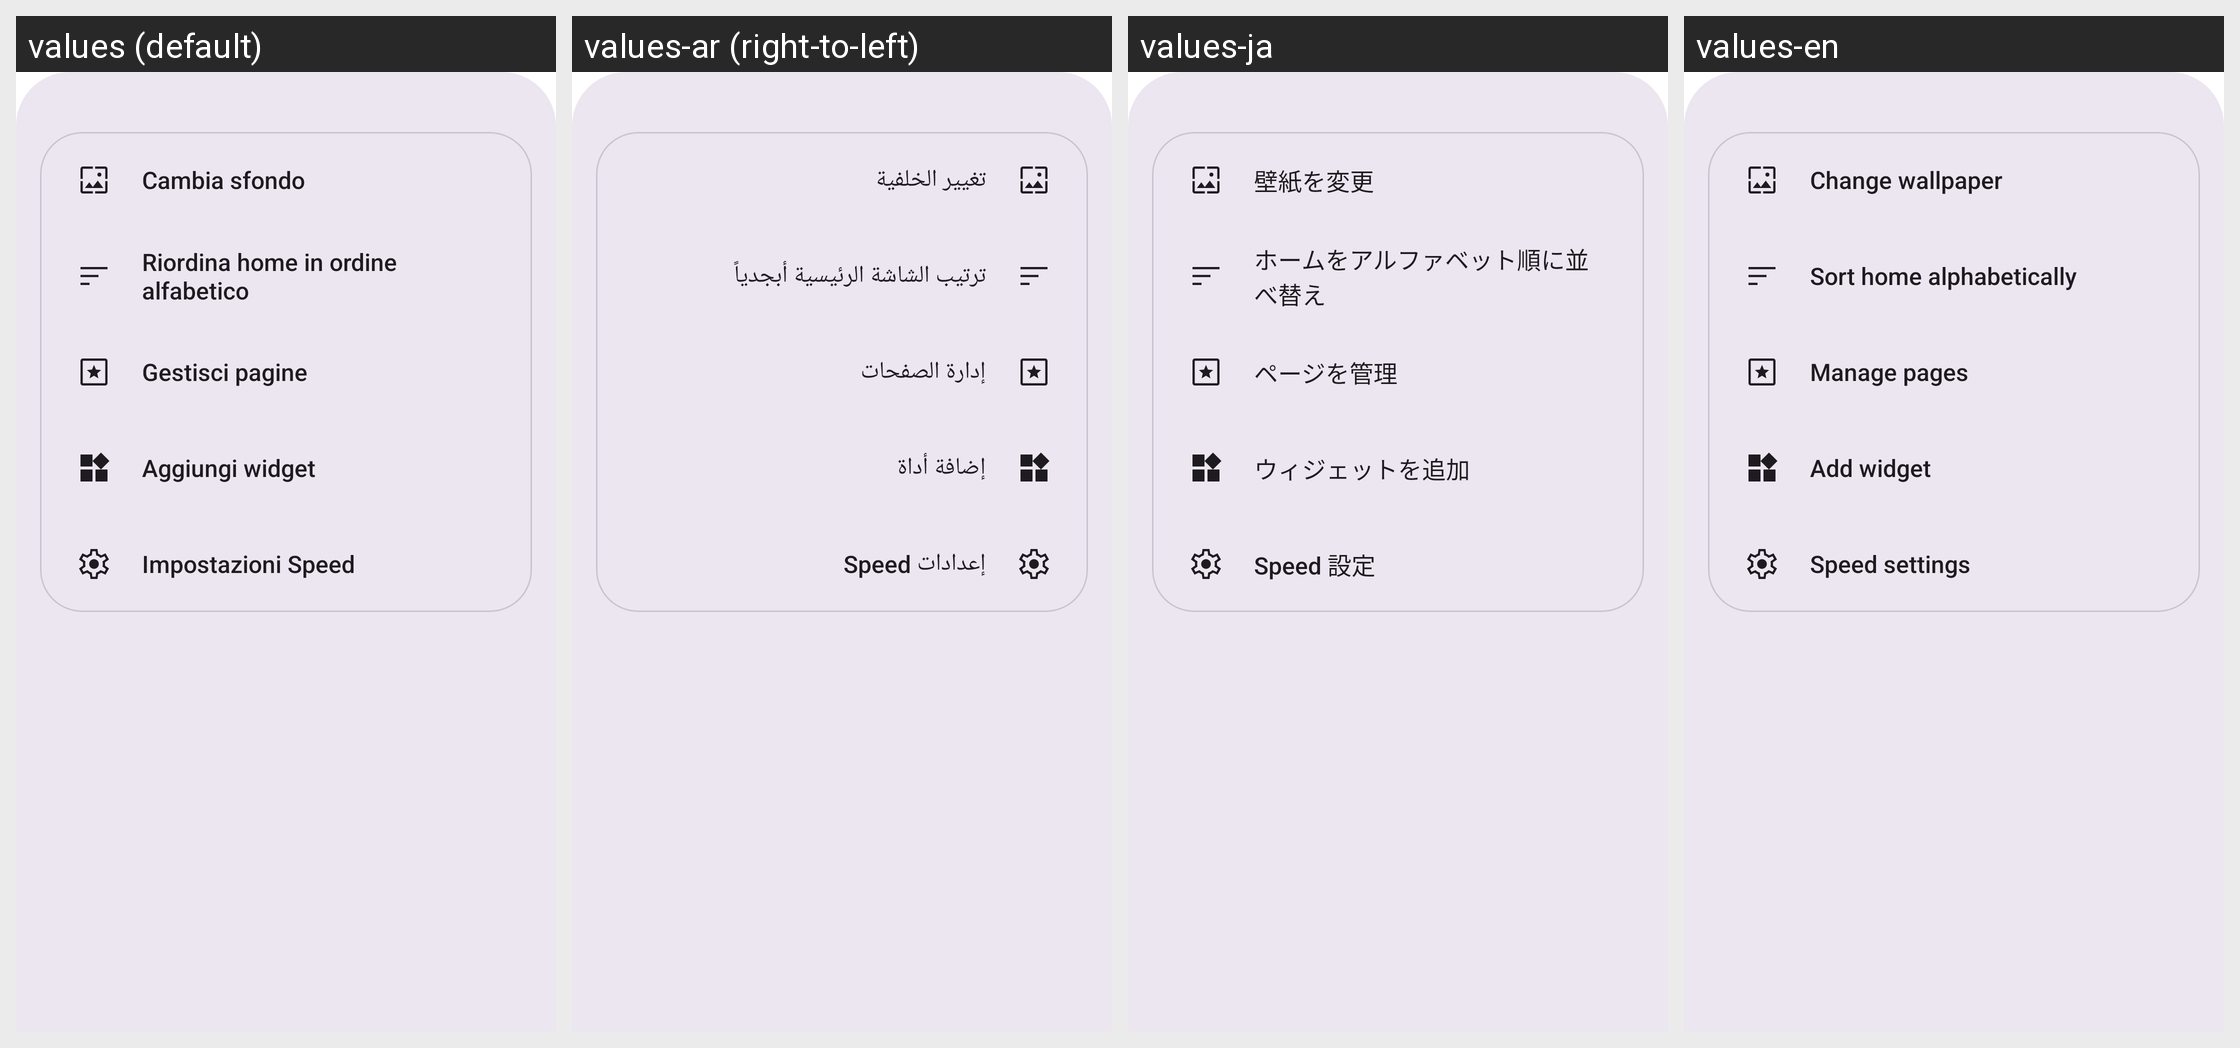

This grid shows one Android layout under several languages. Give, for every string resource on the screen, its name, the default text and each shown locale's text.
Android screen res/layout/sheet_home_menu.xml rendered under 4 locales, left to right: values (default), values-ar (right-to-left), values-ja, values-en. Device: Nexus 5 (rendered at 1080×1920; each locale shown at half size, 540×960, under a caption strip naming it); theme Theme.SpeedLauncher.
Other locales in the repository, not shown: values-es, values-fr, values-tr.
Strings drawn on this screen, with the default value and each locale's value (text and hints the layout hard-codes, and strings that could not be matched under every locale, appear in the picture but are not listed):

menu_wallpaper
  values: Cambia sfondo
  values-ar: تغيير الخلفية
  values-ja: 壁紙を変更
  values-en: Change wallpaper

menu_sort_alpha
  values: Riordina home in ordine alfabetico
  values-ar: ترتيب الشاشة الرئيسية أبجدياً
  values-ja: ホームをアルファベット順に並べ替え
  values-en: Sort home alphabetically

menu_manage_pages
  values: Gestisci pagine
  values-ar: إدارة الصفحات
  values-ja: ページを管理
  values-en: Manage pages

menu_add_widget
  values: Aggiungi widget
  values-ar: إضافة أداة
  values-ja: ウィジェットを追加
  values-en: Add widget

menu_settings
  values: Impostazioni Speed
  values-ar: إعدادات Speed
  values-ja: Speed 設定
  values-en: Speed settings
